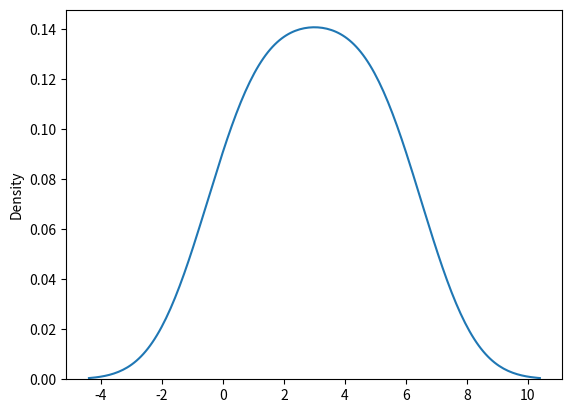

Generate this figure with matplotlib:
import matplotlib.pyplot as plt
import seaborn as sns
sns.distplot([0,1,2,3,4,5,6], hist=False)
plt.show()

